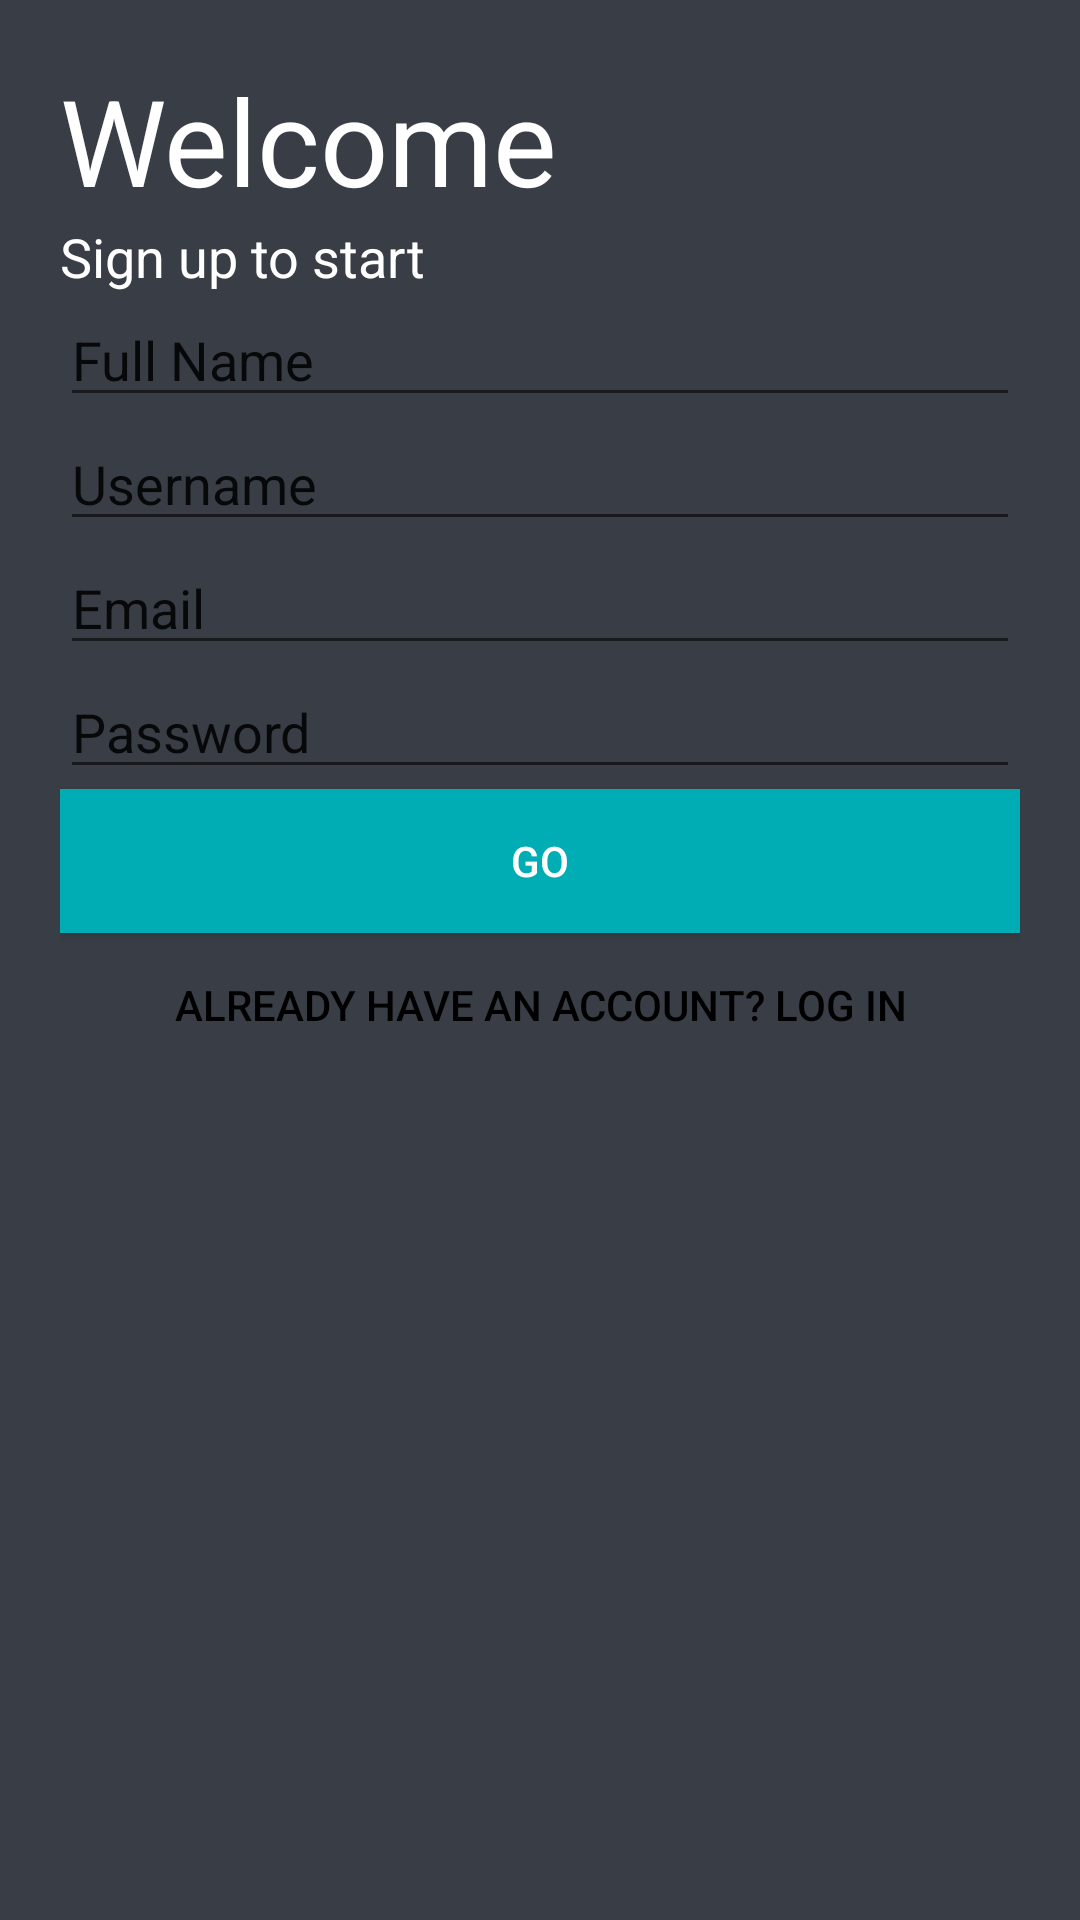

Android layout source for this screen:
<!-- AndroidManifest.xml: application theme Theme.ExpenseTracker -->
<!-- res/layout/activity_sign_up.xml -->
<?xml version="1.0" encoding="utf-8"?>
<LinearLayout xmlns:android="http://schemas.android.com/apk/res/android"
    xmlns:app="http://schemas.android.com/apk/res-auto"
    xmlns:tools="http://schemas.android.com/tools"
    android:layout_width="match_parent"
    android:layout_height="match_parent"
    tools:context=".SignUpActivity"
    android:orientation="vertical"
    android:background="@color/lightGrey"
    android:padding="20dp"
    >

    <TextView
        android:layout_width="wrap_content"
        android:layout_height="wrap_content"
        android:text="Welcome"
        android:textColor="@color/white"
        android:textSize="40sp"
    />

    <TextView
        android:layout_width="wrap_content"
        android:layout_height="wrap_content"
        android:text="Sign up to start"
        android:textColor="@color/white"
        android:textSize="18sp"
    />


    <EditText
        android:id="@+id/regName"
        android:layout_height="wrap_content"
        android:layout_width="match_parent"
        android:hint="Full Name"
        />

    <EditText
        android:id="@+id/regUsername"
        android:layout_height="wrap_content"
        android:layout_width="match_parent"
        android:hint="Username"
        />

    <EditText
        android:id="@+id/regEmail"
        android:layout_height="wrap_content"
        android:layout_width="match_parent"
        android:hint="Email"
        />

    <EditText
        android:id="@+id/regPassword"
        android:layout_height="wrap_content"
        android:layout_width="match_parent"
        android:hint="Password"
        />

    <androidx.appcompat.widget.AppCompatButton
        android:id="@+id/regButton"
        android:layout_width="match_parent"
        android:layout_height="wrap_content"
        android:background="#00ADB5"
        android:text="GO"
        android:textColor="@color/white" />

    <Button
        android:id="@+id/loginButton"
        android:layout_width="match_parent"
        android:layout_height="wrap_content"
        android:background="#00000000"
        android:text="Already have an account? Log In"
        android:textColor="@color/black" />


</LinearLayout>
<!-- resources referenced by this layout -->
<resources>
  <color name="black">#FF000000</color>
  <color name="lightGrey">#393E46</color>
  <color name="white">#FFFFFFFF</color>
  <style name="Theme.ExpenseTracker" parent="Theme.MaterialComponents.DayNight.NoActionBar">
          
          <item name="colorPrimary">@color/teal_200</item>
          <item name="colorPrimaryVariant">@color/teal</item>
          <item name="colorOnPrimary">@color/white</item>
          
          <item name="colorSecondary">@color/teal_200</item>
          <item name="colorSecondaryVariant">@color/teal_700</item>
          <item name="colorOnSecondary">@color/black</item>
          
          <item name="android:statusBarColor" tools:targetApi="l">?attr/colorAccent</item>
          <item name="android:textColorHint">@color/hint</item>
          
      </style>
  <color name="teal_200">#FF03DAC5</color>
  <color name="teal">#00ADB5</color>
  <color name="teal_700">#FF018786</color>
</resources>
